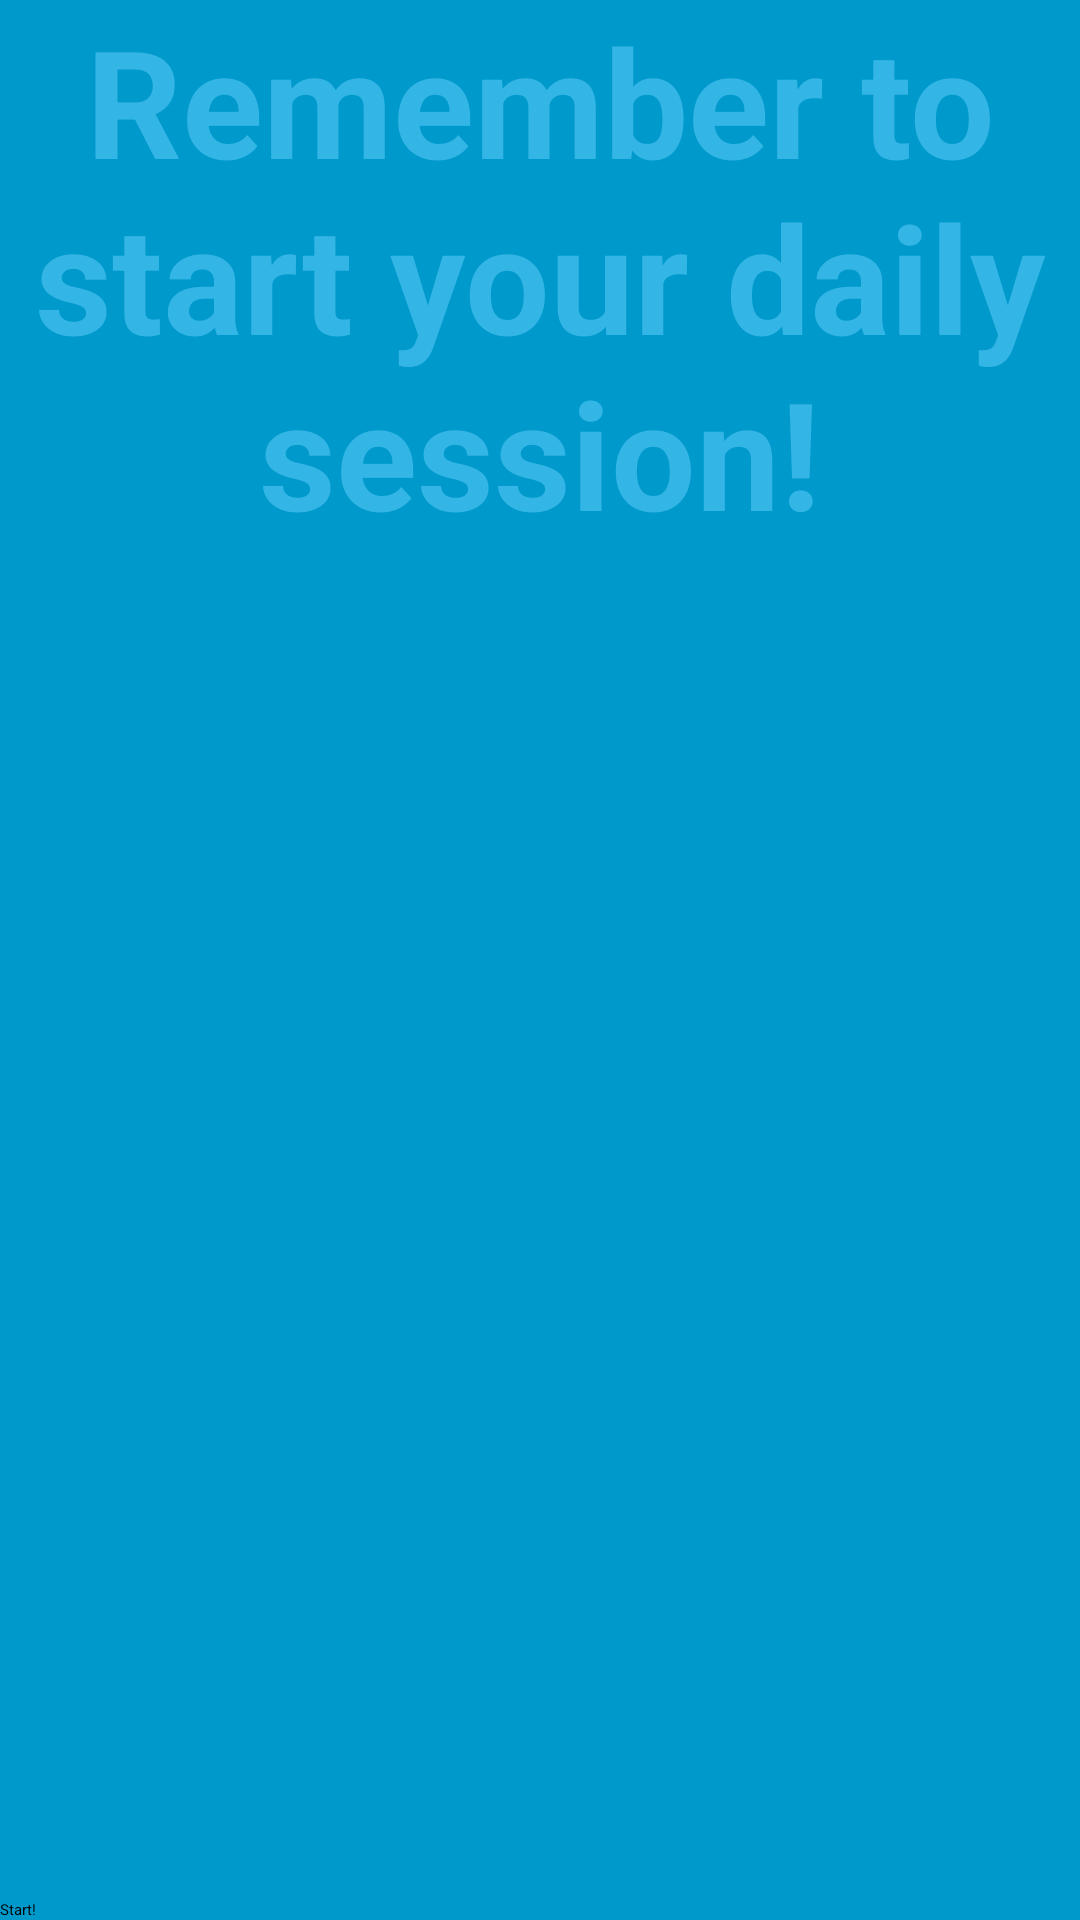

Produce the Android XML layout that renders to this screen, including the resource entries it uses.
<!-- AndroidManifest.xml: activity theme FullscreenTheme -->
<!-- res/layout/activity_start_session_reminder.xml -->
<RelativeLayout xmlns:android="http://schemas.android.com/apk/res/android"
    xmlns:tools="http://schemas.android.com/tools"
    android:layout_width="match_parent"
    android:layout_height="match_parent"
    android:background="#0099cc"
    tools:context="pisada.fallDetector.StartSessionReminderActivity" >

    

         <TextView
             android:id="@+id/fullscreen_content"
             android:layout_width="match_parent"
             android:layout_height="wrap_content"
             android:layout_alignParentTop="true"
             android:gravity="center_horizontal"
             android:keepScreenOn="true"
             android:text="@string/dummy_content"
             android:textColor="#33b5e5"
             android:textSize="50sp"
             android:textStyle="bold" />

         <Button
             android:id="@+id/startCurrentSessionActivity"
             android:layout_width="match_parent"
             android:layout_height="wrap_content"
             android:layout_alignParentBottom="true"
             android:text="@string/start" />

</RelativeLayout>
<!-- resources referenced by this layout -->
<resources>
  <string name="dummy_content">Remember to start your daily session!</string>
  <string name="start">Start!</string>
</resources>
